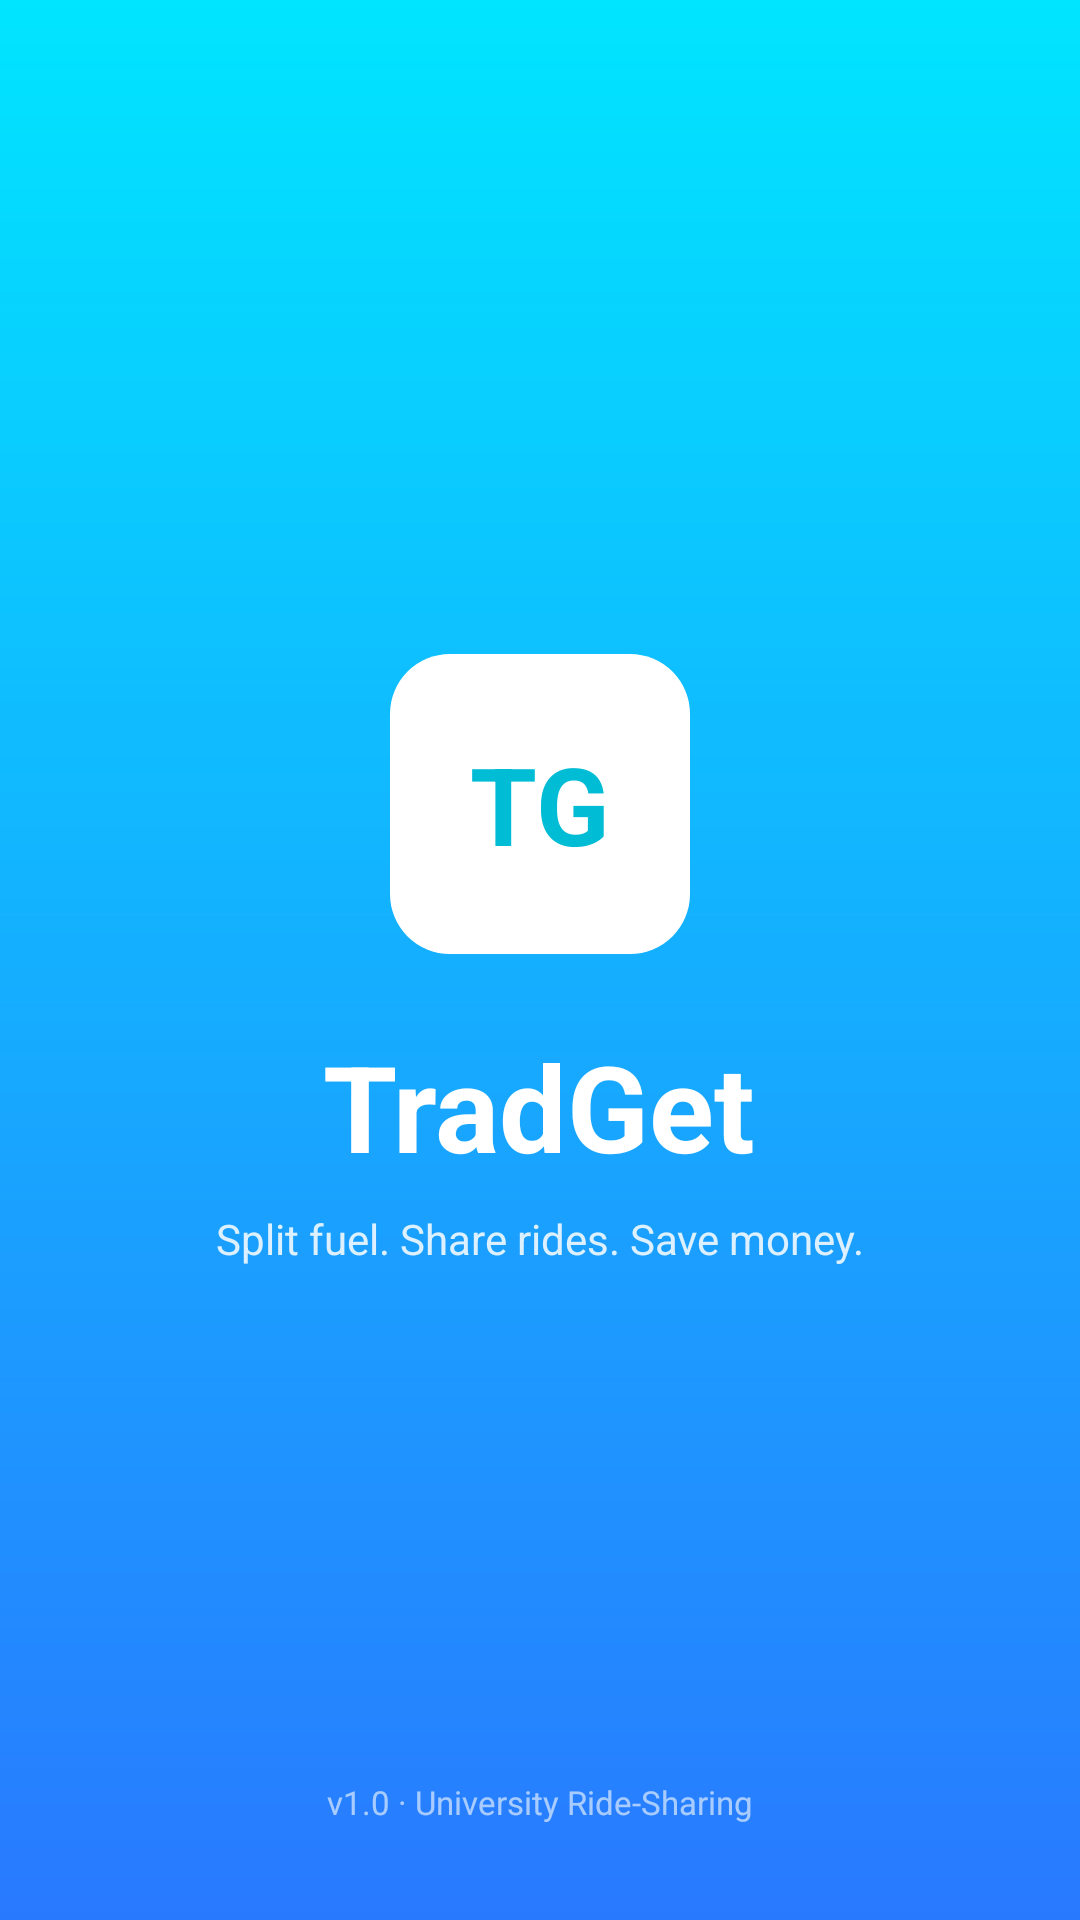

This screen was rendered from an Android layout file. Write that file and the resources it references.
<!-- AndroidManifest.xml: activity theme Theme.TradGet -->
<!-- res/layout/activity_launcher.xml -->
<?xml version="1.0" encoding="utf-8"?>
<androidx.constraintlayout.widget.ConstraintLayout
    xmlns:android="http://schemas.android.com/apk/res/android"
    xmlns:app="http://schemas.android.com/apk/res-auto"
    android:id="@+id/main"
    android:layout_width="match_parent"
    android:layout_height="match_parent"
    android:background="@drawable/gradient_header">

    
    <LinearLayout
        android:id="@+id/splashContent"
        android:layout_width="wrap_content"
        android:layout_height="wrap_content"
        android:orientation="vertical"
        android:gravity="center"
        app:layout_constraintTop_toTopOf="parent"
        app:layout_constraintBottom_toBottomOf="parent"
        app:layout_constraintStart_toStartOf="parent"
        app:layout_constraintEnd_toEndOf="parent">

        
        <LinearLayout
            android:layout_width="100dp"
            android:layout_height="100dp"
            android:background="@drawable/bg_card"
            android:gravity="center"
            android:layout_marginBottom="24dp">

            <TextView
                android:layout_width="wrap_content"
                android:layout_height="wrap_content"
                android:text="TG"
                android:textSize="36sp"
                android:textStyle="bold"
                android:textColor="#00BCD4"/>

        </LinearLayout>

        
        <TextView
            android:layout_width="wrap_content"
            android:layout_height="wrap_content"
            android:text="TradGet"
            android:textSize="40sp"
            android:textStyle="bold"
            android:textColor="#FFFFFF"
            android:fontFamily="sans-serif"/>

        
        <TextView
            android:layout_width="wrap_content"
            android:layout_height="wrap_content"
            android:text="Split fuel. Share rides. Save money."
            android:textSize="14sp"
            android:textColor="#FFFFFF"
            android:alpha="0.85"
            android:layout_marginTop="8dp"/>

    </LinearLayout>

    
    <TextView
        android:layout_width="wrap_content"
        android:layout_height="wrap_content"
        android:text="v1.0 · University Ride-Sharing"
        android:textSize="11sp"
        android:textColor="#FFFFFF"
        android:alpha="0.6"
        android:layout_marginBottom="32dp"
        app:layout_constraintBottom_toBottomOf="parent"
        app:layout_constraintStart_toStartOf="parent"
        app:layout_constraintEnd_toEndOf="parent"/>

</androidx.constraintlayout.widget.ConstraintLayout>
<!-- resources referenced by this layout -->
<resources>
  <!-- drawable bg_card (drawable) -->
  <?xml version="1.0" encoding="utf-8"?>
  <shape xmlns:android="http://schemas.android.com/apk/res/android"
      android:shape="rectangle">
      <solid android:color="#FFFFFF" />
      <corners android:radius="20dp" />
      <shadowColor android:color="#40000000" />
  </shape>
  <!-- drawable gradient_header (drawable) -->
  <?xml version="1.0" encoding="utf-8"?>
  <shape xmlns:android="http://schemas.android.com/apk/res/android"
      android:shape="rectangle">
      <gradient
          android:angle="270"
          android:startColor="#00E5FF"
          android:endColor="#2979FF"
          android:type="linear" />
      <corners android:radius="0dp" />
  </shape>
  <style name="Theme.TradGet" parent="Base.Theme.TradGet" />
  <style name="Base.Theme.TradGet" parent="Theme.Material3.DayNight.NoActionBar">
          
          
      </style>
</resources>
